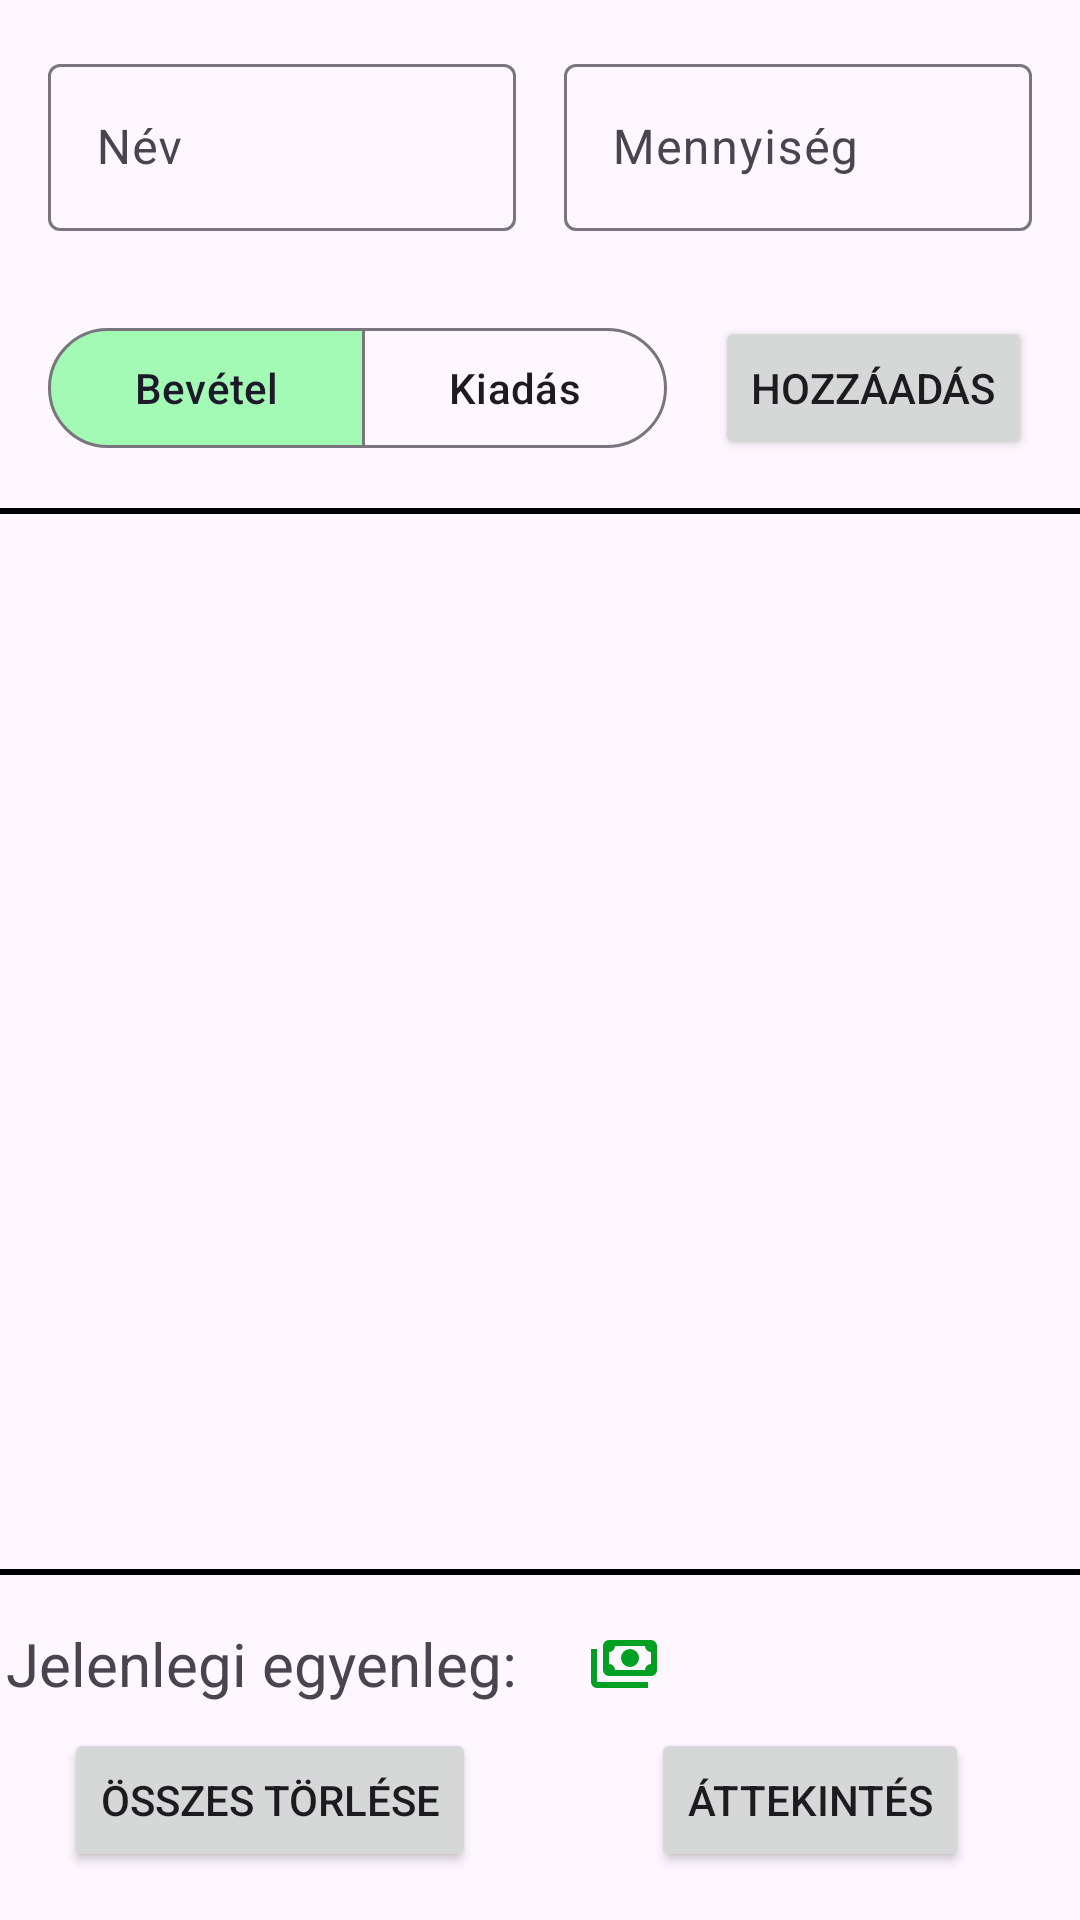

This screen was rendered from an Android layout file. Write that file and the resources it references.
<!-- AndroidManifest.xml: application theme Theme.AndWallet -->
<!-- res/layout/activity_main.xml -->
<?xml version="1.0" encoding="utf-8"?>
<androidx.constraintlayout.widget.ConstraintLayout xmlns:android="http://schemas.android.com/apk/res/android"
    xmlns:app="http://schemas.android.com/apk/res-auto"
    xmlns:tools="http://schemas.android.com/tools"
    android:id="@+id/main"
    android:layout_width="match_parent"
    android:layout_height="match_parent"
    tools:context=".MainActivity">

    <com.google.android.material.textfield.TextInputLayout
        android:id="@+id/til_item_name_container"
        android:layout_width="0dp"
        android:layout_height="wrap_content"
        android:layout_marginStart="16dp"
        android:layout_marginTop="16dp"
        android:layout_marginEnd="8dp"
        app:errorEnabled="true"
        app:layout_constraintEnd_toStartOf="@+id/til_item_quantity_container"
        app:layout_constraintHorizontal_bias="0.5"
        app:layout_constraintStart_toStartOf="parent"
        app:layout_constraintTop_toTopOf="parent">

        <com.google.android.material.textfield.TextInputEditText
            android:id="@+id/et_item_name_value"
            android:layout_width="match_parent"
            android:layout_height="wrap_content"
            android:hint="@string/EDITOR_LABEL_NAME" />

    </com.google.android.material.textfield.TextInputLayout>

    <com.google.android.material.textfield.TextInputLayout
        android:id="@+id/til_item_quantity_container"
        android:layout_width="0dp"
        android:layout_height="wrap_content"
        android:layout_marginStart="8dp"
        android:layout_marginTop="16dp"
        android:layout_marginEnd="16dp"
        app:errorEnabled="true"
        app:layout_constraintEnd_toEndOf="parent"
        app:layout_constraintHorizontal_bias="0.5"
        app:layout_constraintStart_toEndOf="@+id/til_item_name_container"
        app:layout_constraintTop_toTopOf="parent">

        <com.google.android.material.textfield.TextInputEditText
            android:id="@+id/et_item_quantity_value"
            android:layout_width="match_parent"
            android:layout_height="wrap_content"
            android:hint="@string/EDITOR_LABEL_AMOUNT"
            android:inputType="number" />

    </com.google.android.material.textfield.TextInputLayout>

    <com.google.android.material.button.MaterialButtonToggleGroup
        android:id="@+id/mbtg_item_type_container"
        android:layout_width="0dp"
        android:layout_height="wrap_content"
        android:layout_marginStart="16dp"
        android:layout_marginTop="8dp"
        android:layout_marginEnd="16dp"
        app:checkedButton="@+id/btn_profit_picker"
        app:layout_constraintEnd_toStartOf="@+id/btn_item_add"
        app:layout_constraintHorizontal_bias="0.5"
        app:layout_constraintStart_toStartOf="parent"
        app:layout_constraintTop_toBottomOf="@+id/til_item_name_container"
        app:selectionRequired="true"
        app:singleSelection="true">

        <com.google.android.material.button.MaterialButton
            android:id="@+id/btn_profit_picker"
            style="?attr/materialButtonOutlinedStyle"
            android:layout_width="wrap_content"
            android:layout_height="wrap_content"
            android:layout_weight="1"
            android:backgroundTint="@color/profit_background_selector"
            android:text="@string/EDITOR_ITEM_TYPE_PROFIT" />

        <com.google.android.material.button.MaterialButton
            android:id="@+id/btn_cost_picker"
            style="?attr/materialButtonOutlinedStyle"
            android:layout_width="wrap_content"
            android:layout_height="wrap_content"
            android:layout_weight="1"
            android:backgroundTint="@color/cost_background_selector"
            android:text="@string/EDITOR_ITEM_TYPE_COST" />
    </com.google.android.material.button.MaterialButtonToggleGroup>

    <Button
        android:id="@+id/btn_item_add"
        android:layout_width="wrap_content"
        android:layout_height="wrap_content"
        android:layout_marginTop="8dp"
        android:layout_marginEnd="16dp"
        android:text="@string/EDITOR_ACTION_ADD_NEW"
        app:layout_constraintEnd_toEndOf="parent"
        app:layout_constraintHorizontal_bias="0.5"
        app:layout_constraintStart_toEndOf="@+id/mbtg_item_type_container"
        app:layout_constraintTop_toBottomOf="@+id/til_item_name_container" />

    <View
        android:id="@+id/editor_divider_upper"
        android:layout_width="wrap_content"
        android:layout_height="2dp"
        android:layout_marginTop="16dp"
        android:background="#000000"
        android:focusable="true"
        app:layout_constraintEnd_toEndOf="parent"
        app:layout_constraintStart_toStartOf="parent"
        app:layout_constraintTop_toBottomOf="@+id/mbtg_item_type_container" />

    <androidx.recyclerview.widget.RecyclerView
        android:id="@+id/rv_item_list"
        android:layout_width="0dp"
        android:layout_height="0dp"
        app:layout_constraintBottom_toTopOf="@+id/editor_divider_lower"
        app:layout_constraintEnd_toEndOf="parent"
        app:layout_constraintStart_toStartOf="parent"
        app:layout_constraintTop_toBottomOf="@+id/editor_divider_upper" />

    <View
        android:id="@+id/editor_divider_lower"
        android:layout_width="wrap_content"
        android:layout_height="2dp"
        android:layout_marginBottom="16dp"
        android:background="#000000"
        app:layout_constraintBottom_toTopOf="@+id/tv_editor_balance_label"
        app:layout_constraintEnd_toEndOf="parent"
        app:layout_constraintStart_toStartOf="parent" />

    <TextView
        android:id="@+id/tv_editor_balance_label"
        android:layout_width="wrap_content"
        android:layout_height="wrap_content"
        android:layout_marginStart="16dp"
        android:layout_marginEnd="8dp"
        android:layout_marginBottom="8dp"
        android:gravity="end"
        android:text="@string/GENERAL_LABEL_BALANCE"
        android:textSize="20sp"
        app:layout_constraintBottom_toTopOf="@+id/btn_editor_delete_all"
        app:layout_constraintEnd_toStartOf="@+id/guideline2"
        app:layout_constraintHorizontal_bias="1.0"
        app:layout_constraintStart_toStartOf="parent" />

    <TextView
        android:id="@+id/tv_editor_balance_value"
        android:layout_width="wrap_content"
        android:layout_height="wrap_content"
        android:layout_marginStart="8dp"
        android:gravity="start"
        android:textSize="20sp"
        app:layout_constraintBottom_toBottomOf="@+id/tv_editor_balance_label"
        app:layout_constraintStart_toStartOf="@+id/guideline2"
        app:layout_constraintTop_toTopOf="@+id/tv_editor_balance_label" />

    <ImageView
        android:id="@+id/iv_editor_balance_currency_icon"
        android:layout_width="wrap_content"
        android:layout_height="0dp"
        android:layout_marginStart="8dp"
        android:layout_marginEnd="16dp"
        app:layout_constraintBottom_toBottomOf="@+id/tv_editor_balance_value"
        app:layout_constraintEnd_toEndOf="parent"
        app:layout_constraintHorizontal_bias="0.0"
        app:layout_constraintStart_toEndOf="@+id/tv_editor_balance_value"
        app:layout_constraintTop_toTopOf="@+id/tv_editor_balance_value"
        app:srcCompat="@drawable/payments_24dp_fill0_wght400_grad0_opsz24" />

    <Button
        android:id="@+id/btn_editor_delete_all"
        android:layout_width="wrap_content"
        android:layout_height="wrap_content"
        android:layout_marginBottom="16dp"
        android:text="@string/EDITOR_ACTION_DELETE_ALL"
        app:layout_constraintBottom_toBottomOf="parent"
        app:layout_constraintEnd_toStartOf="@+id/guideline2"
        app:layout_constraintStart_toStartOf="parent" />

    <Button
        android:id="@+id/btn_editor_open_summary"
        android:layout_width="wrap_content"
        android:layout_height="wrap_content"
        android:layout_marginBottom="16dp"
        android:text="@string/EDITOR_ACTION_OPEN_SUMMARY"
        app:layout_constraintBottom_toBottomOf="parent"
        app:layout_constraintEnd_toEndOf="parent"
        app:layout_constraintStart_toStartOf="@+id/guideline2" />

    <androidx.constraintlayout.widget.Guideline
        android:id="@+id/guideline2"
        android:layout_width="wrap_content"
        android:layout_height="wrap_content"
        android:orientation="vertical"
        app:layout_constraintGuide_percent="0.5" />

</androidx.constraintlayout.widget.ConstraintLayout>
<!-- resources referenced by this layout -->
<resources>
  <!-- drawable payments_24dp_fill0_wght400_grad0_opsz24 (drawable) -->
  <vector xmlns:android="http://schemas.android.com/apk/res/android"
      android:width="24dp"
      android:height="24dp"
      android:viewportWidth="960"
      android:viewportHeight="960">
    <path
        android:pathData="M560,520q-50,0 -85,-35t-35,-85q0,-50 35,-85t85,-35q50,0 85,35t35,85q0,50 -35,85t-85,35ZM280,640q-33,0 -56.5,-23.5T200,560v-320q0,-33 23.5,-56.5T280,160h560q33,0 56.5,23.5T920,240v320q0,33 -23.5,56.5T840,640L280,640ZM360,560h400q0,-33 23.5,-56.5T840,480v-160q-33,0 -56.5,-23.5T760,240L360,240q0,33 -23.5,56.5T280,320v160q33,0 56.5,23.5T360,560ZM800,800L120,800q-33,0 -56.5,-23.5T40,720v-440h80v440h680v80ZM280,560v-320,320Z"
        android:fillColor="#00A022"/>
  </vector>
  <string name="EDITOR_ACTION_ADD_NEW">Hozzáadás</string>
  <string name="EDITOR_ACTION_DELETE_ALL">Összes törlése</string>
  <string name="EDITOR_ACTION_OPEN_SUMMARY">Áttekintés</string>
  <string name="EDITOR_ITEM_TYPE_COST">Kiadás</string>
  <string name="EDITOR_ITEM_TYPE_PROFIT">Bevétel</string>
  <string name="EDITOR_LABEL_AMOUNT">Mennyiség</string>
  <string name="EDITOR_LABEL_NAME">Név</string>
  <string name="GENERAL_LABEL_BALANCE">Jelenlegi egyenleg:</string>
  <style name="Theme.AndWallet" parent="Base.Theme.AndWallet" />
  <style name="Base.Theme.AndWallet" parent="Theme.Material3.DayNight.NoActionBar">
          
          
      </style>
</resources>
